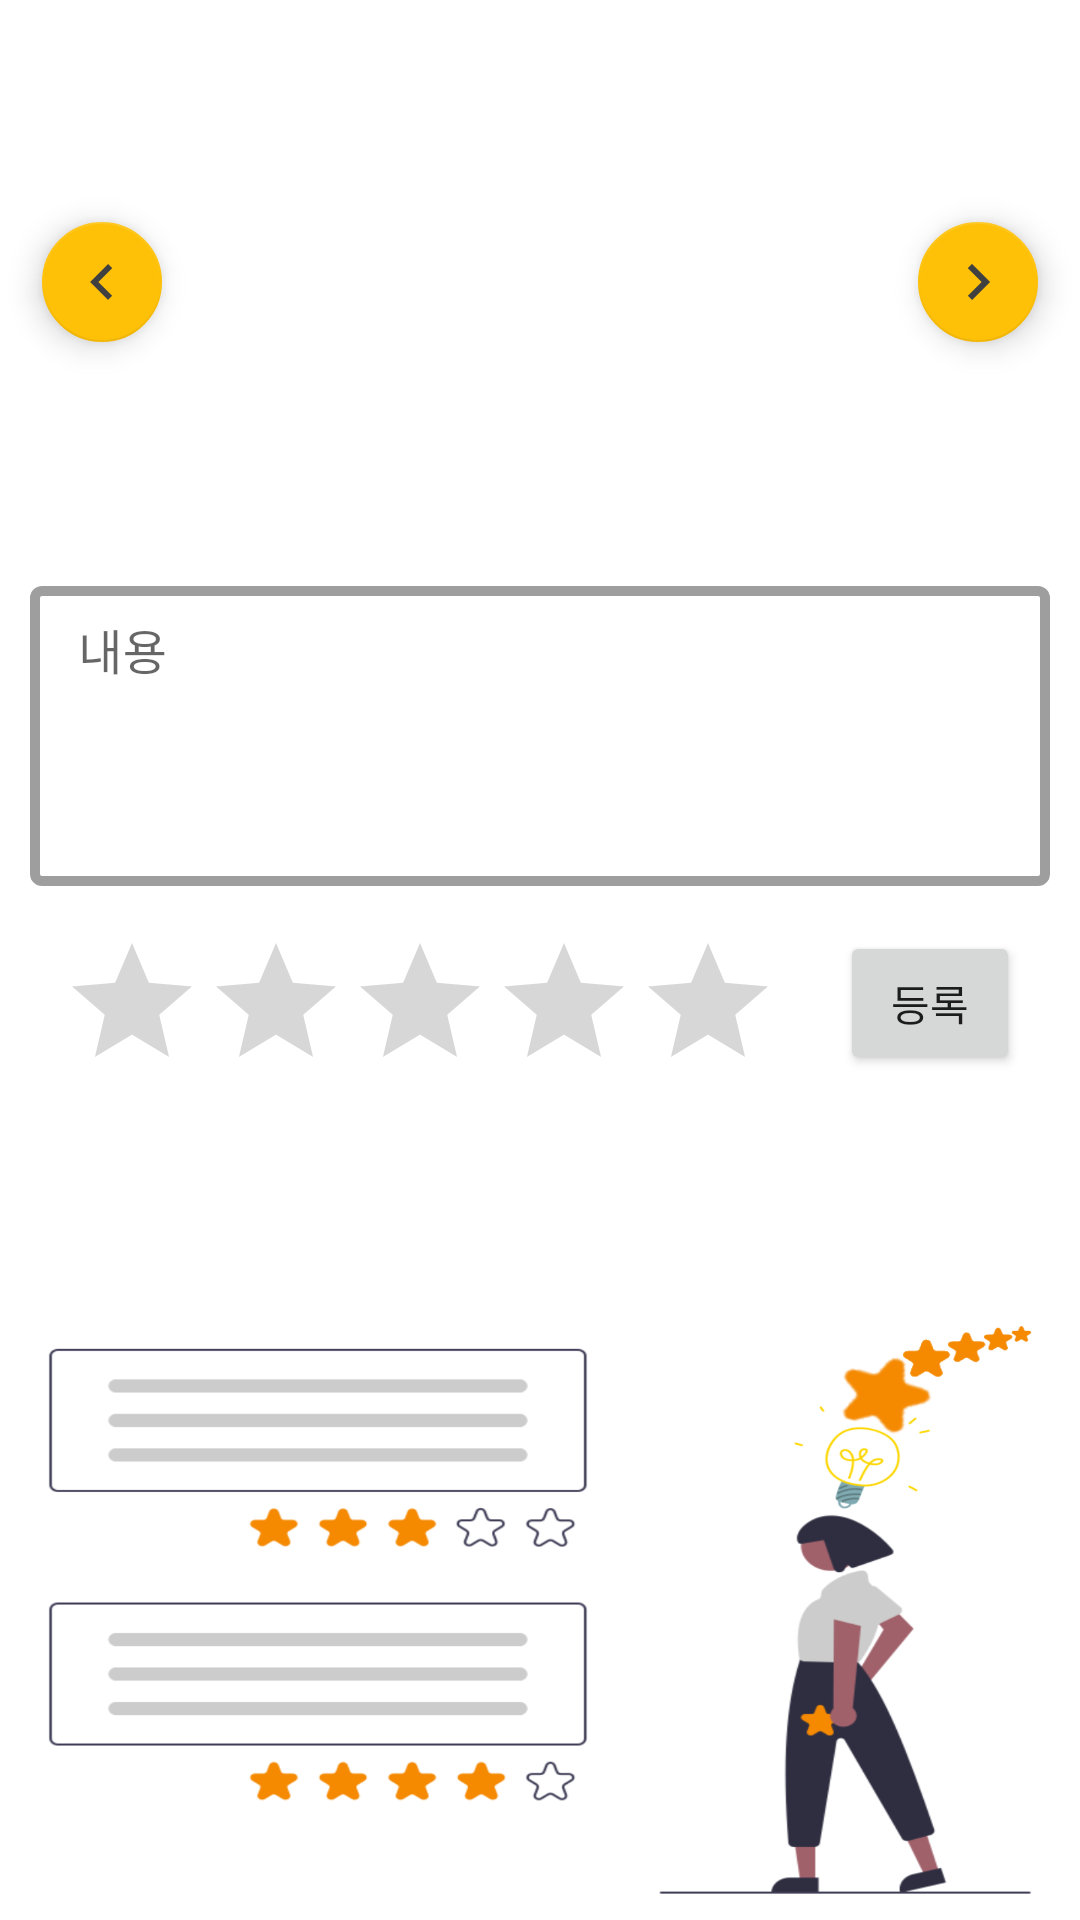

Here is an Android app screen rendered from its layout file. Give the layout XML and the strings, colors and styles it references.
<!-- AndroidManifest.xml: application theme Theme.BorrowThing -->
<!-- res/layout/activity_evaluation.xml -->
<?xml version="1.0" encoding="utf-8"?>
<androidx.constraintlayout.widget.ConstraintLayout xmlns:android="http://schemas.android.com/apk/res/android"
    xmlns:app="http://schemas.android.com/apk/res-auto"
    xmlns:tools="http://schemas.android.com/tools"
    android:layout_width="match_parent"
    android:layout_height="match_parent"
    tools:context=".EvaluationActivity"
    android:background="@drawable/evaluation">

    <LinearLayout
        android:layout_width="match_parent"
        android:layout_height="wrap_content"
        android:orientation="vertical"
        tools:ignore="MissingConstraints">

        <ImageView
            android:id="@+id/imgBorrow"
            android:layout_width="match_parent"
            android:layout_height="170dp"
            android:layout_marginLeft="10dp"
            android:layout_marginTop="10dp"
            android:layout_marginRight="10dp"
            app:srcCompat="@drawable/nolmage" />

        <com.google.android.material.textfield.TextInputLayout
            style="@style/Widget.MaterialComponents.TextInputLayout.OutlinedBox.Dense"
            android:layout_width="match_parent"
            android:layout_height="wrap_content"
            android:layout_marginStart="10dp"
            android:layout_marginTop="10dp"
            android:layout_marginEnd="10dp"
            android:hint="내용"
            app:boxStrokeWidth="10px"
            app:boxStrokeWidthFocused="10px"
            app:endIconMode="clear_text"
            app:layout_constraintEnd_toEndOf="parent"
            app:layout_constraintStart_toStartOf="parent"
            app:layout_constraintTop_toTopOf="parent"
            tools:ignore="MissingConstraints">

            <com.google.android.material.textfield.TextInputEditText
                android:id="@+id/txtContent"
                android:layout_width="match_parent"
                android:layout_height="100dp"
                android:gravity="top"
                android:inputType="textMultiLine" />

        </com.google.android.material.textfield.TextInputLayout>

        <LinearLayout
            android:layout_width="match_parent"
            android:layout_height="match_parent"
            android:layout_marginTop="15dp"
            android:orientation="horizontal">

            <RatingBar
                android:id="@+id/ratingBar"
                android:layout_width="wrap_content"
                android:layout_height="wrap_content"
                android:layout_marginLeft="20dp"
                android:layout_weight="0"
                android:numStars="5"
                android:stepSize="1" />

            <Button
                android:id="@+id/btnRegister"
                android:layout_width="wrap_content"
                android:layout_height="wrap_content"
                android:layout_marginLeft="20dp"
                android:layout_marginRight="20dp"
                android:layout_weight="0.3"
                android:text="등록" />

        </LinearLayout>

    </LinearLayout>

    <com.google.android.material.floatingactionbutton.FloatingActionButton
        android:id="@+id/fabLeft"
        android:layout_width="wrap_content"
        android:layout_height="wrap_content"
        android:layout_marginStart="10dp"
        android:layout_marginTop="70dp"
        android:clickable="true"
        android:visibility="visible"
        app:backgroundTint="@color/main"
        app:fabSize="mini"
        app:layout_constraintStart_toStartOf="parent"
        app:layout_constraintTop_toTopOf="parent"
        app:srcCompat="@drawable/ic_left" />

    <com.google.android.material.floatingactionbutton.FloatingActionButton
        android:id="@+id/fabRight"
        android:layout_width="wrap_content"
        android:layout_height="wrap_content"
        android:layout_marginTop="70dp"
        android:layout_marginEnd="10dp"
        android:clickable="true"
        android:visibility="visible"
        app:backgroundTint="@color/main"
        app:fabSize="mini"
        app:layout_constraintEnd_toEndOf="parent"
        app:layout_constraintTop_toTopOf="parent"
        app:srcCompat="@drawable/ic_right" />

</androidx.constraintlayout.widget.ConstraintLayout>
<!-- resources referenced by this layout -->
<resources>
  <color name="main">#FFC107</color>
  <!-- drawable evaluation: png bitmap (drawable-v24, 133402 bytes) -->
  <!-- drawable ic_left (drawable) -->
  <vector android:autoMirrored="true" android:height="48dp"
      android:tint="@color/black" android:viewportHeight="24"
      android:viewportWidth="24" android:width="48dp" xmlns:android="http://schemas.android.com/apk/res/android">
      <path android:fillColor="@android:color/white" android:pathData="M15.41,16.59L10.83,12l4.58,-4.59L14,6l-6,6 6,6 1.41,-1.41z"/>
  </vector>
  <!-- drawable ic_right (drawable) -->
  <vector android:autoMirrored="true" android:height="48dp"
      android:tint="@color/black" android:viewportHeight="24"
      android:viewportWidth="24" android:width="48dp" xmlns:android="http://schemas.android.com/apk/res/android">
      <path android:fillColor="@android:color/white" android:pathData="M8.59,16.59L13.17,12 8.59,7.41 10,6l6,6 -6,6 -1.41,-1.41z"/>
  </vector>
  <style name="Theme.BorrowThing" parent="Theme.MaterialComponents.DayNight.DarkActionBar">
          
          <item name="colorPrimary">@android:color/holo_orange_light</item>
          <item name="colorPrimaryVariant">@color/black</item>
          <item name="colorOnPrimary">@color/white</item>
          
          <item name="colorSecondary">@color/teal_200</item>
          <item name="colorSecondaryVariant">@color/teal_700</item>
          <item name="colorOnSecondary">@color/black</item>
          
          <item name="android:statusBarColor" tools:targetApi="l">?attr/colorPrimaryVariant</item>
          
      </style>
  <color name="black">#FF404040</color>
  <color name="white">#FFFFFFFF</color>
  <color name="teal_200">#FF03DAC5</color>
  <color name="teal_700">#FF018786</color>
</resources>
